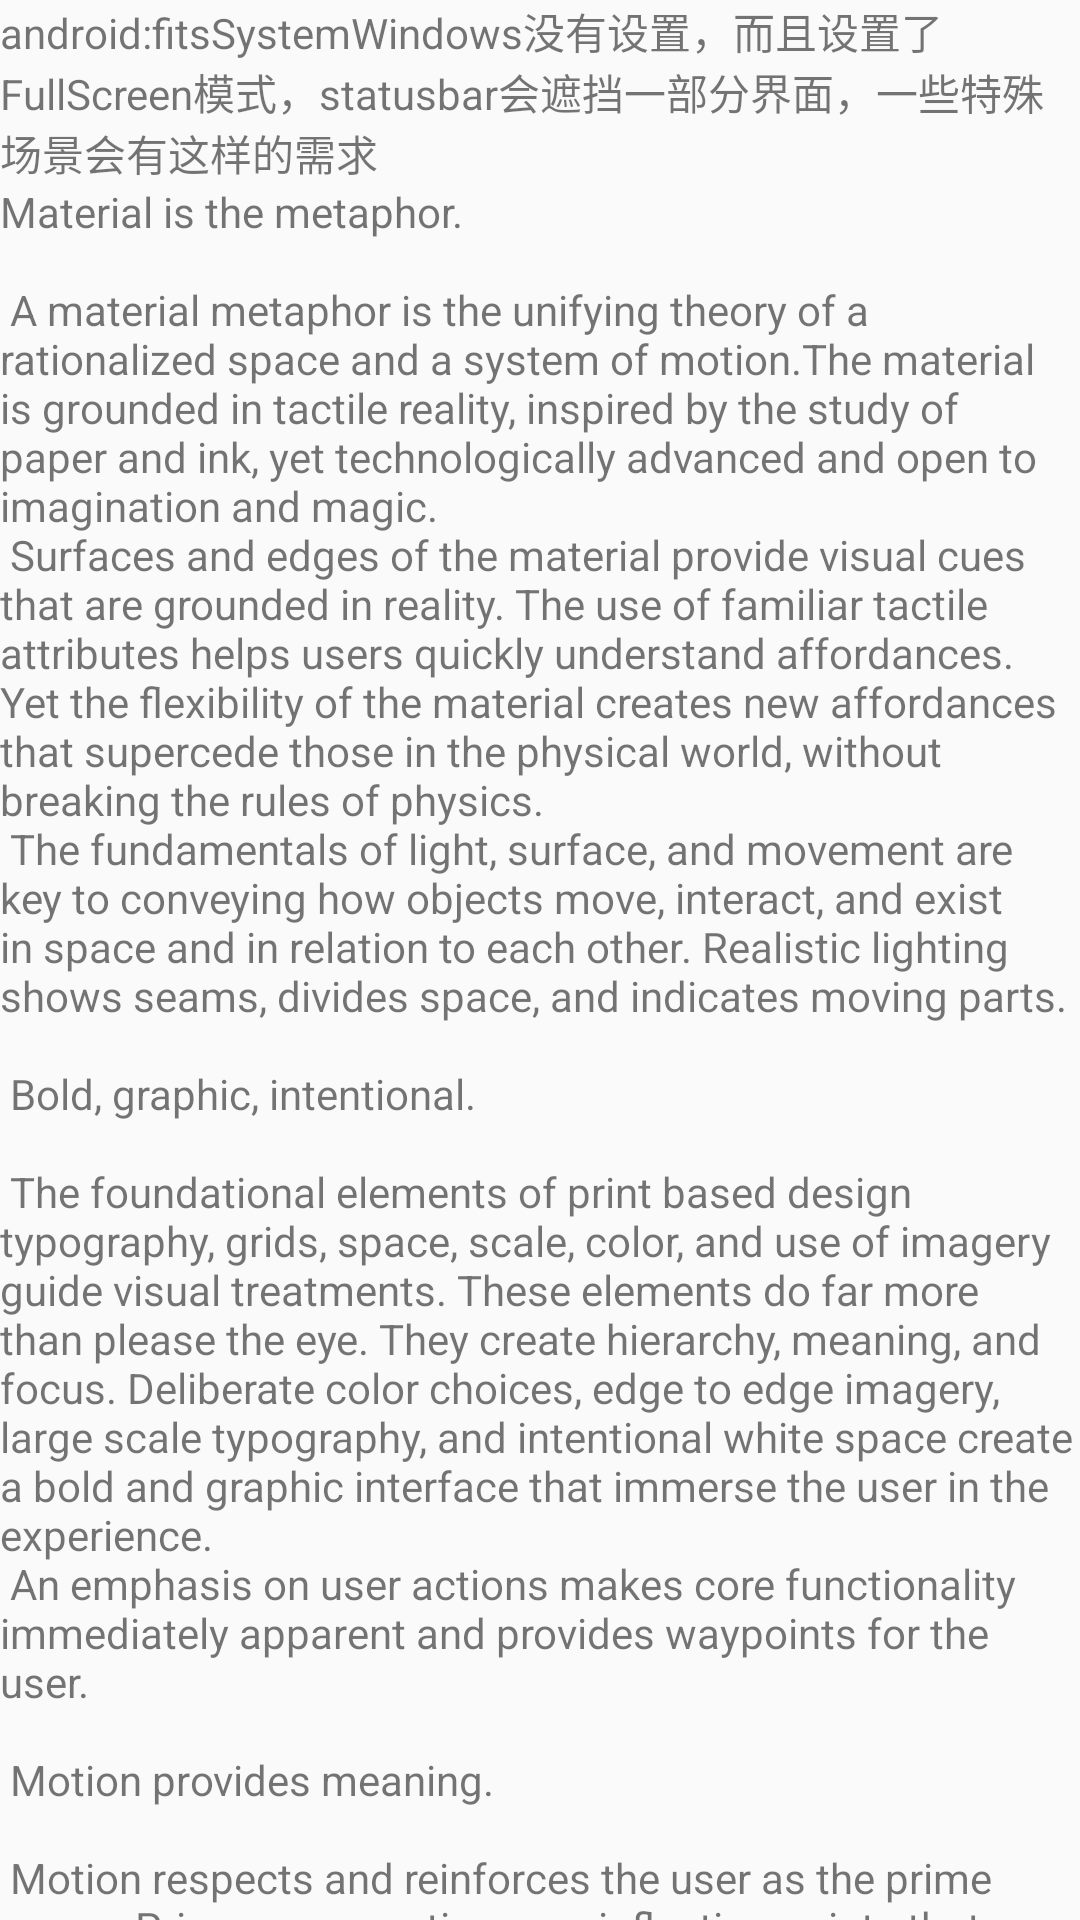

Reconstruct the res/layout file that produces this screen, plus the resources it refers to.
<!-- AndroidManifest.xml: application theme AppTheme -->
<!-- res/layout/content_scrolling.xml -->
<?xml version="1.0" encoding="utf-8"?>
<android.support.v4.widget.NestedScrollView xmlns:android="http://schemas.android.com/apk/res/android"
    xmlns:app="http://schemas.android.com/apk/res-auto"
    xmlns:tools="http://schemas.android.com/tools"
    android:layout_width="match_parent"
    android:layout_height="match_parent"
    app:layout_behavior="@string/appbar_scrolling_view_behavior"
    tools:context="teffy.demo.systembartint.ScrollingActivity"
    tools:showIn="@layout/activity_scrolling">

    <LinearLayout
        android:layout_width="match_parent"
        android:layout_height="match_parent"
        android:orientation="vertical">

        <TextView
            android:layout_width="wrap_content"
            android:layout_height="wrap_content"
            android:layout_margin="@dimen/text_margin"
            android:text="android:fitsSystemWindows没有设置，而且设置了FullScreen模式，statusbar会遮挡一部分界面，一些特殊场景会有这样的需求" />

        <TextView
            android:layout_width="wrap_content"
            android:layout_height="wrap_content"
            android:layout_margin="@dimen/text_margin"
            android:text="@string/large_text" />
    </LinearLayout>
</android.support.v4.widget.NestedScrollView>
<!-- res/layout/activity_scrolling.xml (included above) -->
<?xml version="1.0" encoding="utf-8"?>
<android.support.design.widget.CoordinatorLayout xmlns:android="http://schemas.android.com/apk/res/android"
    xmlns:app="http://schemas.android.com/apk/res-auto"
    xmlns:tools="http://schemas.android.com/tools"
    android:layout_width="match_parent"
    android:layout_height="match_parent"
    android:fitsSystemWindows="true"
    tools:context="teffy.demo.systembartint.ScrollingActivity">

    <android.support.design.widget.AppBarLayout
        android:id="@+id/app_bar"
        android:layout_width="match_parent"
        android:layout_height="@dimen/app_bar_height"
        android:fitsSystemWindows="true"
        android:theme="@style/AppTheme.AppBarOverlay">

        <android.support.design.widget.CollapsingToolbarLayout
            android:id="@+id/toolbar_layout"
            android:layout_width="match_parent"
            android:layout_height="match_parent"
            android:fitsSystemWindows="true"
            app:contentScrim="?attr/colorPrimary"
            app:layout_scrollFlags="scroll|exitUntilCollapsed">

            <android.support.v7.widget.Toolbar
                android:id="@+id/toolbar"
                android:layout_width="match_parent"
                android:layout_height="?attr/actionBarSize"
                app:layout_collapseMode="pin"
                app:popupTheme="@style/AppTheme.PopupOverlay" />

        </android.support.design.widget.CollapsingToolbarLayout>
    </android.support.design.widget.AppBarLayout>

    <include layout="@layout/content_scrolling" />

    <android.support.design.widget.FloatingActionButton
        android:id="@+id/fab"
        android:layout_width="wrap_content"
        android:layout_height="wrap_content"
        android:layout_margin="@dimen/fab_margin"
        android:src="@android:drawable/ic_dialog_email"
        app:layout_anchor="@id/app_bar"
        app:layout_anchorGravity="bottom|end" />

</android.support.design.widget.CoordinatorLayout>
<!-- resources referenced by this layout -->
<resources>
  <color name="colorPrimary">#3F51B5</color>
  <color name="colorPrimaryDark">#bc60c8</color>
  <color name="colorAccent">#FF4081</color>
</resources>
